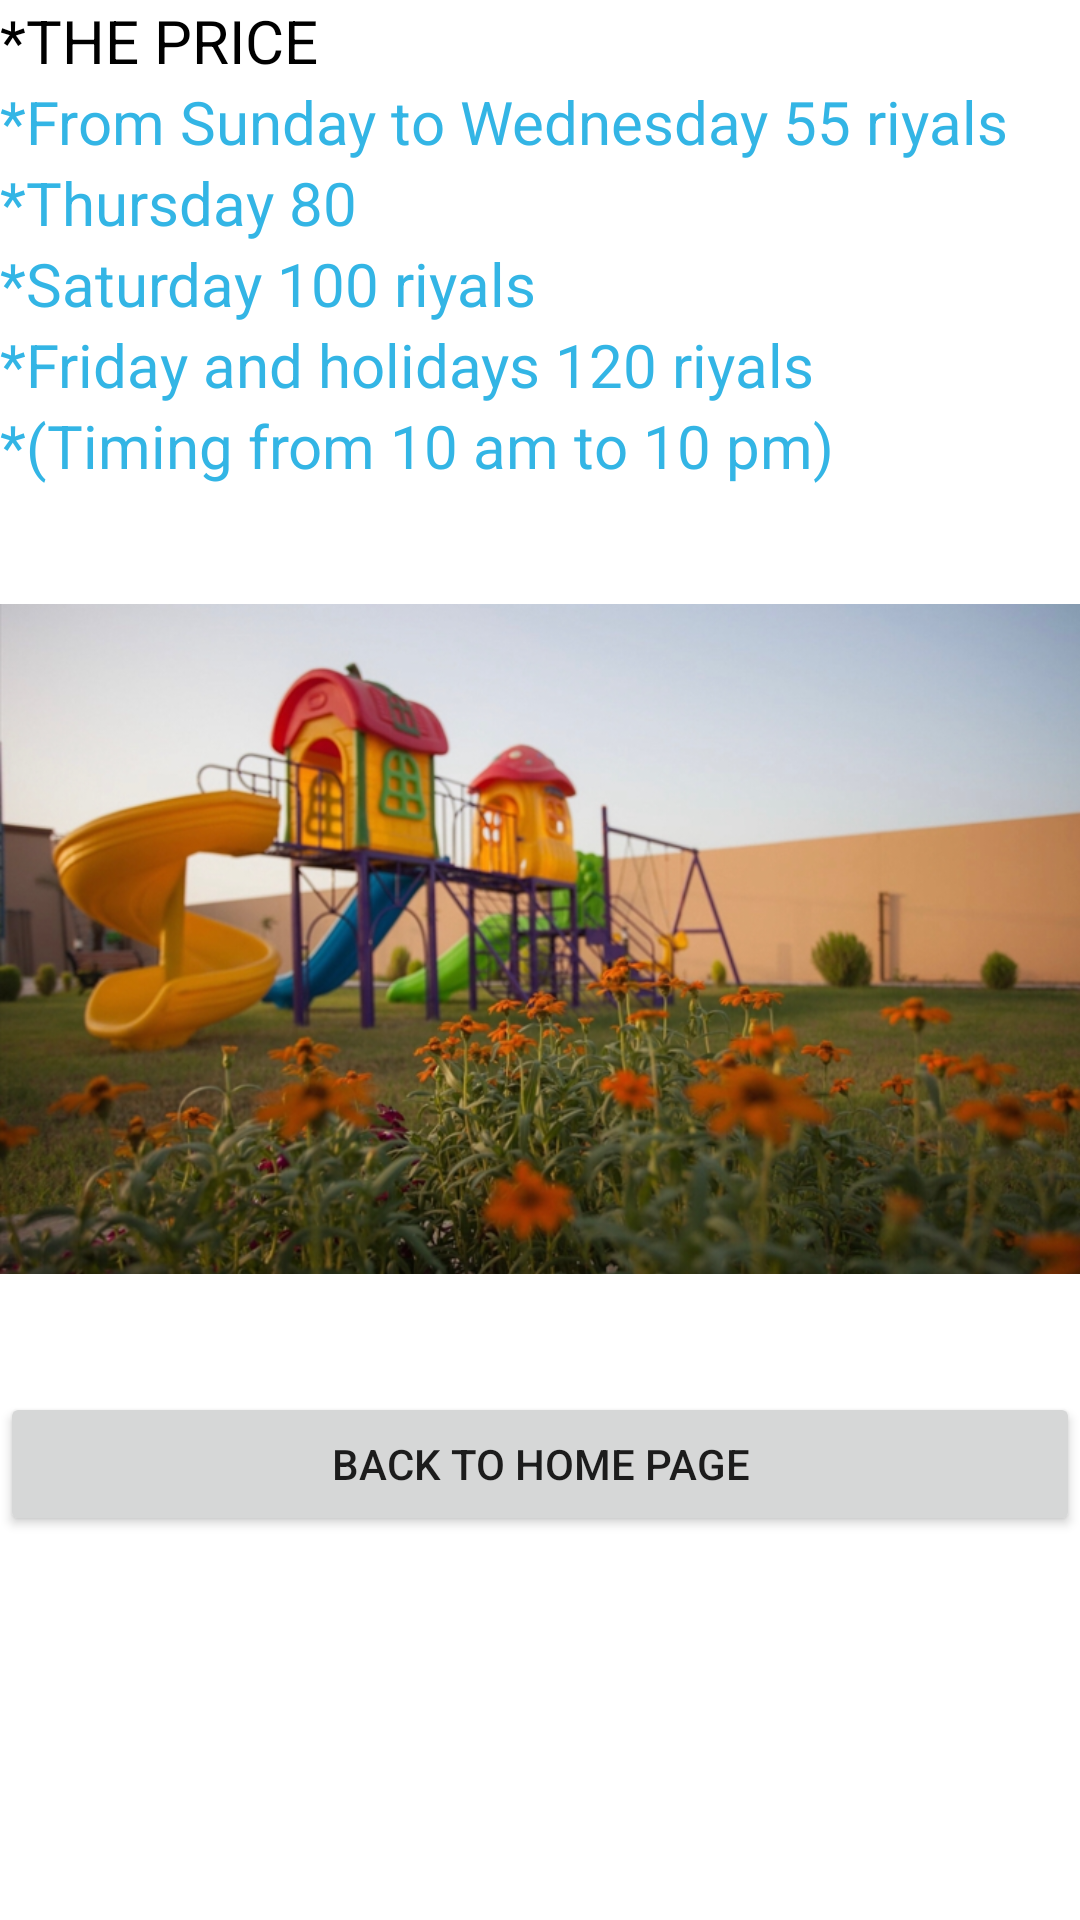

Here is an Android app screen rendered from its layout file. Give the layout XML and the strings, colors and styles it references.
<!-- AndroidManifest.xml: application theme Theme.FARM_APP -->
<!-- res/layout/activity_price.xml -->
<?xml version="1.0" encoding="utf-8"?>
<LinearLayout xmlns:android="http://schemas.android.com/apk/res/android"
    xmlns:app="http://schemas.android.com/apk/res-auto"
    xmlns:tools="http://schemas.android.com/tools"
    android:layout_width="match_parent"
    android:layout_height="match_parent"
    android:orientation="vertical"
    tools:context=".PRICE">
    <TextView
        android:id="@+id/textView14"
        android:layout_width="wrap_content"
        android:layout_height="wrap_content"
        android:text="*THE PRICE"
        android:textSize="20dp"
        android:textColor="@color/black" />
    <TextView
        android:id="@+id/textView15"
        android:layout_width="wrap_content"
        android:layout_height="wrap_content"
        android:text="*From Sunday to Wednesday 55 riyals"
        android:textSize="20dp"
        android:textColor="@android:color/holo_blue_light" />
    <TextView
        android:id="@+id/textView16"
        android:layout_width="wrap_content"
        android:layout_height="wrap_content"
        android:text="*Thursday 80"
        android:textSize="20dp"
        android:textColor="@android:color/holo_blue_light" />
    <TextView
        android:id="@+id/textView17"
        android:layout_width="wrap_content"
        android:layout_height="wrap_content"
        android:text="*Saturday 100 riyals"
        android:textSize="20dp"
        android:textColor="@android:color/holo_blue_light" />
    <TextView
        android:id="@+id/textView18"
        android:layout_width="wrap_content"
        android:layout_height="wrap_content"
        android:text="*Friday and holidays 120 riyals"
        android:textSize="20dp"
        android:textColor="@android:color/holo_blue_light"/>
    <TextView
        android:id="@+id/textView19"
        android:layout_width="wrap_content"
        android:layout_height="wrap_content"
        android:text="*(Timing from 10 am to 10 pm)"
        android:textSize="20dp"
        android:textColor="@android:color/holo_blue_light"/>
    <ImageView
        android:id="@+id/imageView3"
        android:layout_width="match_parent"
        android:layout_height="302dp"
        app:srcCompat="@drawable/s112" />
    <Button
        android:id="@+id/bb"
        android:layout_width="match_parent"
        android:layout_height="wrap_content"
        android:text="Back To Home Page" />
</LinearLayout>
<!-- resources referenced by this layout -->
<resources>
  <!-- drawable s112: png bitmap (drawable-v24, 787630 bytes) -->
  <style name="Theme.FARM_APP" parent="Theme.MaterialComponents.DayNight.DarkActionBar">
          
          <item name="colorPrimary">@color/purple_500</item>
          <item name="colorPrimaryVariant">@color/purple_700</item>
          <item name="colorOnPrimary">@color/white</item>
          
          <item name="colorSecondary">@color/teal_200</item>
          <item name="colorSecondaryVariant">@color/teal_700</item>
          <item name="colorOnSecondary">@color/black</item>
          
          <item name="android:statusBarColor">?attr/colorPrimaryVariant</item>
          
      </style>
  <!-- not gathered from this repository: default colours our renderer supplied (Android Studio template values) -->
  <color name="purple_500">#FF6200EE</color>
  <color name="purple_700">#FF3700B3</color>
  <color name="teal_200">#FF03DAC5</color>
  <color name="teal_700">#FF018786</color>
  <color name="black">#FF000000</color>
  <color name="white">#FFFFFFFF</color>
</resources>
